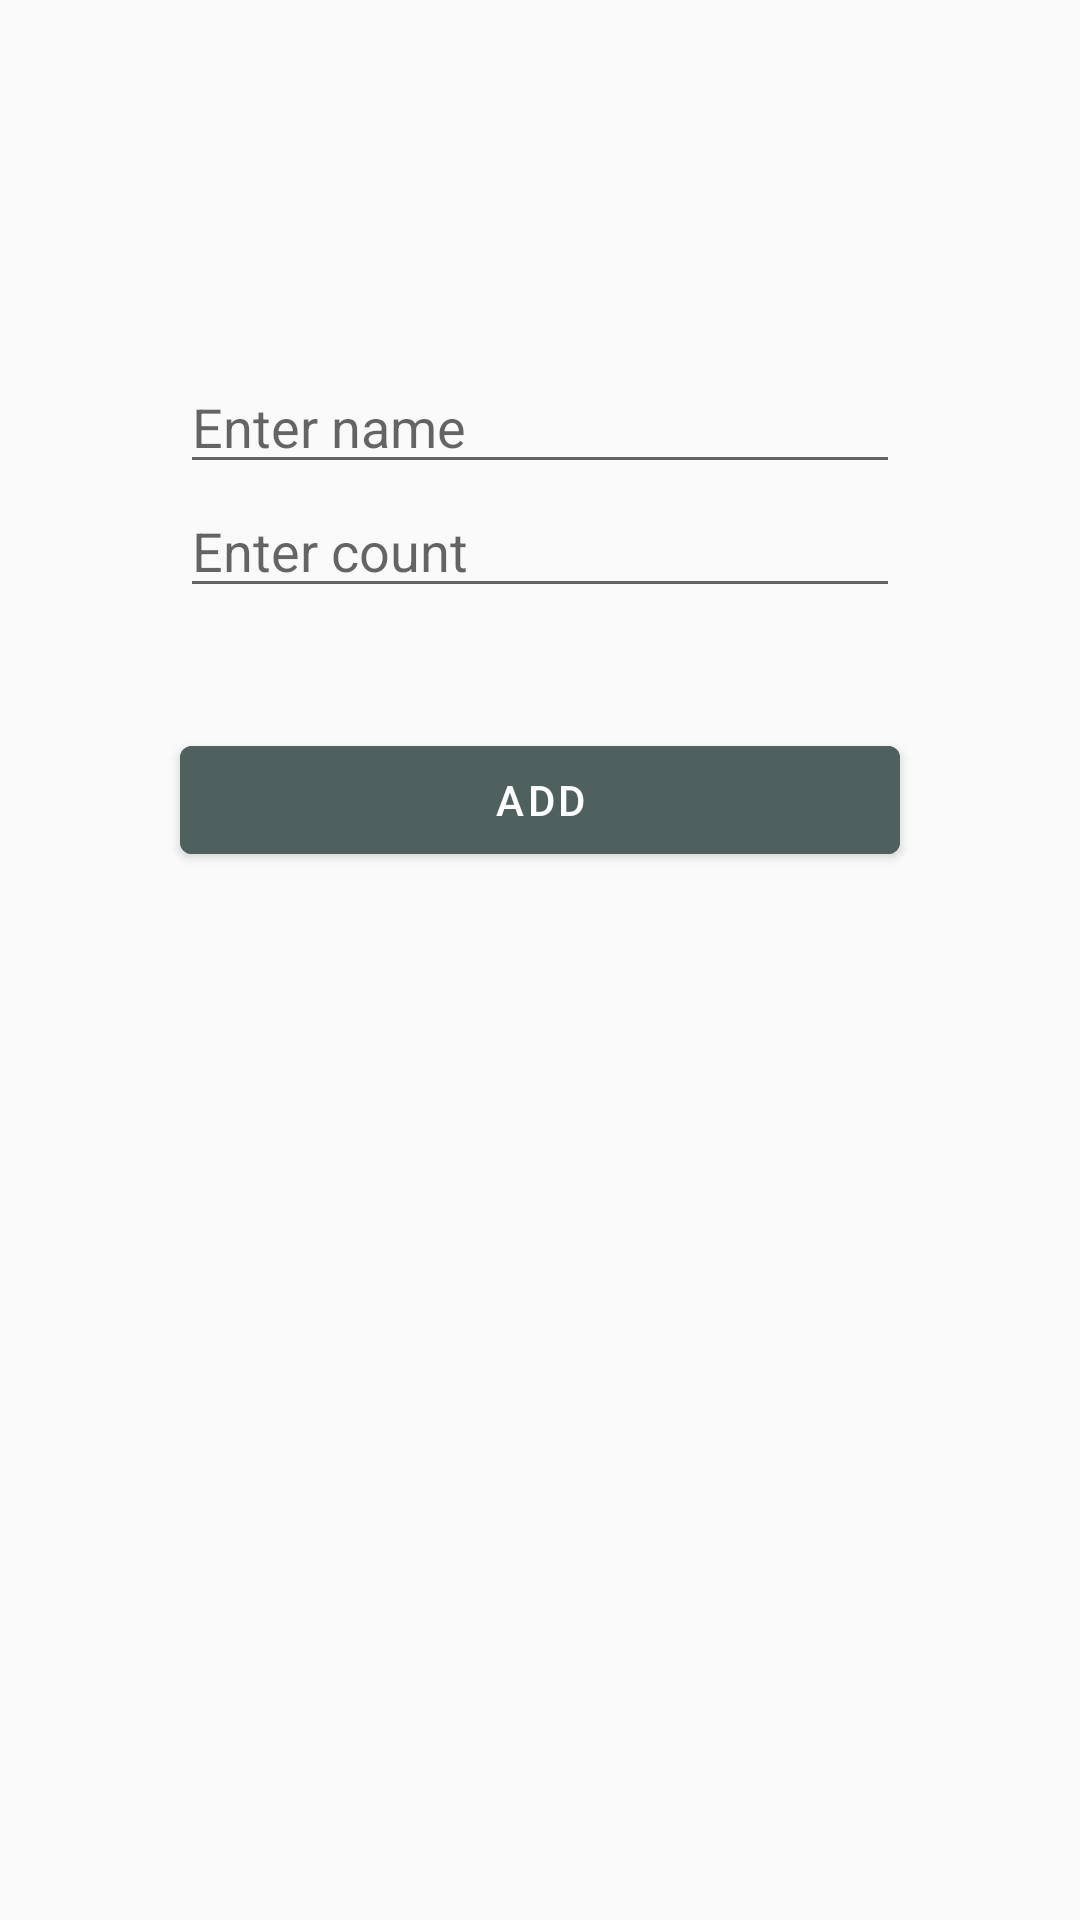

Android layout source for this screen:
<!-- AndroidManifest.xml: application theme Theme.ShoppingApp40 -->
<!-- res/layout/activity_detail.xml -->
<?xml version="1.0" encoding="utf-8"?>
<androidx.constraintlayout.widget.ConstraintLayout xmlns:android="http://schemas.android.com/apk/res/android"
    xmlns:app="http://schemas.android.com/apk/res-auto"
    xmlns:tools="http://schemas.android.com/tools"
    android:layout_width="match_parent"
    android:layout_height="match_parent"
    tools:context=".presentation.DetailActivity">

    <EditText
        android:id="@+id/et_name"
        android:hint="Enter name"
        android:layout_width="match_parent"
        android:layout_height="wrap_content"
        android:layout_marginHorizontal="60dp"
        android:layout_marginTop="120dp"
        app:layout_constraintTop_toTopOf="parent" />

    <EditText
        android:id="@+id/et_count"
        android:layout_width="match_parent"
        android:layout_height="wrap_content"
        android:layout_marginHorizontal="60dp"
        android:inputType="number"
        android:hint="Enter count"
        app:layout_constraintTop_toBottomOf="@id/et_name" />

    <com.google.android.material.button.MaterialButton
        android:id="@+id/btn_add_item"
        android:layout_width="match_parent"
        android:layout_height="wrap_content"
        android:layout_marginHorizontal="60dp"
        android:layout_marginTop="40dp"
        android:backgroundTint="@color/olive_dark"
        android:text="ADD"
        app:layout_constraintTop_toBottomOf="@id/et_count" />

</androidx.constraintlayout.widget.ConstraintLayout>
<!-- resources referenced by this layout -->
<resources>
  <color name="olive_dark">#4F615E</color>
  <style name="Theme.ShoppingApp40" parent="Theme.MaterialComponents.DayNight.NoActionBar.Bridge">
          
          <item name="colorPrimary">@color/purple_500</item>
          <item name="colorPrimaryVariant">@color/purple_700</item>
          <item name="colorOnPrimary">@color/white</item>
          
          <item name="colorSecondary">@color/teal_200</item>
          <item name="colorSecondaryVariant">@color/teal_700</item>
          <item name="colorOnSecondary">@color/black</item>
          
          <item name="android:statusBarColor" tools:targetApi="l">#0000</item>
          <item name="android:windowLightStatusBar" tools:targetApi="m">true</item>
          
      </style>
  <color name="purple_500">#FF6200EE</color>
  <color name="purple_700">#FF3700B3</color>
  <color name="white">#FFFFFFFF</color>
  <color name="teal_200">#FF03DAC5</color>
  <color name="teal_700">#FF018786</color>
  <color name="black">#FF000000</color>
</resources>
